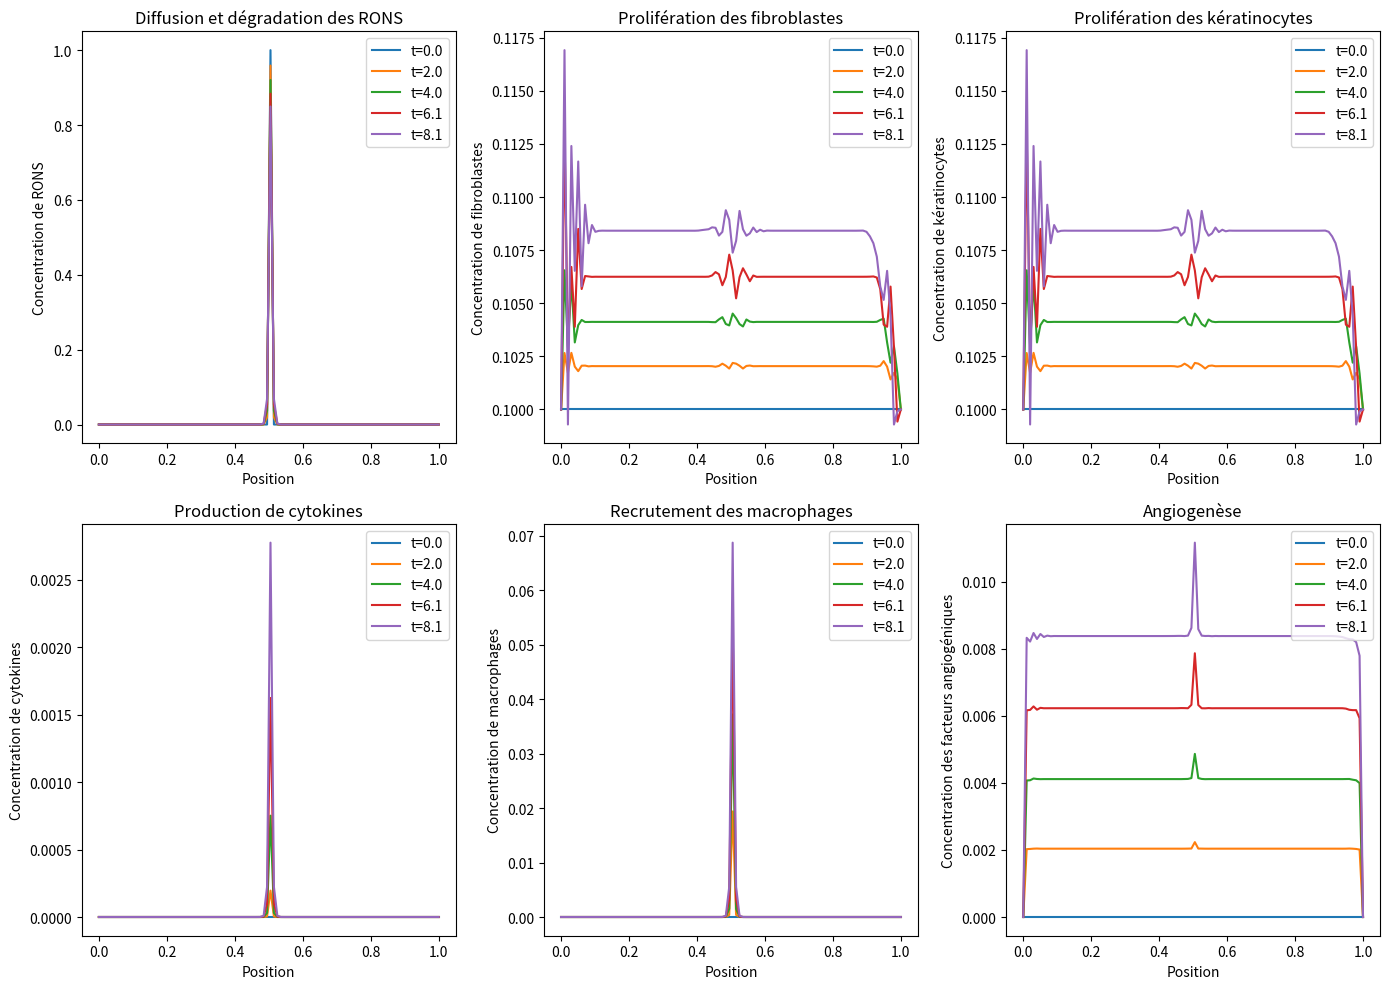

Write the Python code that produced this figure.
import numpy as np
import matplotlib.pyplot as plt
from scipy.integrate import solve_ivp

# Paramètres
D = 1e-6  # Coefficient de diffusion (général)
k_decay = 1e-3  # Taux de dégradation
r_fibro = 0.01  # Taux de prolifération des fibroblastes
r_kera = 0.01  # Taux de prolifération des kératinocytes
r_cyto = 0.01  # Taux de production des cytokines
r_angiogen = 0.01  # Taux de production des facteurs angiogéniques
r_ECM = 0.01  # Taux de production de la matrice extracellulaire
alpha = 0.1  # Effet stimulant des RONS sur les fibroblastes
beta = 0.05  # Effet inhibiteur des cytokines sur les fibroblastes
gamma = 0.1  # Effet stimulant des RONS sur les kératinocytes
M_fibro = 0.01  # Coefficient de migration des fibroblastes

# Dimensions de la plaie
L = 1.0  # Longueur de la plaie
Nx = 100  # Nombre de points de discrétisation
dx = L / Nx  # Taille de la cellule

# Conditions initiales
C_RONS = np.zeros(Nx)
C_RONS[int(Nx / 2)] = 1.0
C_fibro = np.ones(Nx) * 0.1
C_kera = np.ones(Nx) * 0.1
C_cyto = np.zeros(Nx)
C_macroph = np.zeros(Nx)
C_angiogen = np.zeros(Nx)
C_ECM = np.zeros(Nx)


# Équations de cicatrisation des plaies
def wound_healing(t, y):
    C_RONS = y[:Nx]
    C_fibro = y[Nx:2 * Nx]
    C_kera = y[2 * Nx:3 * Nx]
    C_cyto = y[3 * Nx:4 * Nx]
    C_macroph = y[4 * Nx:5 * Nx]
    C_angiogen = y[5 * Nx:6 * Nx]
    C_ECM = y[6 * Nx:]

    dC_RONS_dt = np.zeros_like(C_RONS)
    dC_fibro_dt = np.zeros_like(C_fibro)
    dC_kera_dt = np.zeros_like(C_kera)
    dC_cyto_dt = np.zeros_like(C_cyto)
    dC_macroph_dt = np.zeros_like(C_macroph)
    dC_angiogen_dt = np.zeros_like(C_angiogen)
    dC_ECM_dt = np.zeros_like(C_ECM)

    for i in range(1, Nx - 1):
        dC_RONS_dt[i] = D * (C_RONS[i + 1] - 2 * C_RONS[i] + C_RONS[i - 1]) / dx ** 2 - k_decay * C_RONS[i]
        dC_fibro_dt[i] = r_fibro * C_fibro[i] * (1 + alpha * C_RONS[i] - beta * C_cyto[i]) + M_fibro * (
                    C_fibro[i + 1] - C_fibro[i - 1]) / (2 * dx)
        dC_kera_dt[i] = r_kera * C_kera[i] * (1 + gamma * C_RONS[i]) + M_fibro * (C_kera[i + 1] - C_kera[i - 1]) / (
                    2 * dx)
        dC_cyto_dt[i] = r_cyto * C_macroph[i] - k_decay * C_cyto[i] + D * (
                    C_cyto[i + 1] - 2 * C_cyto[i] + C_cyto[i - 1]) / dx ** 2
        dC_macroph_dt[i] = r_cyto * (C_RONS[i] + C_cyto[i]) - k_decay * C_macroph[i] + D * (
                    C_macroph[i + 1] - 2 * C_macroph[i] + C_macroph[i - 1]) / dx ** 2
        dC_angiogen_dt[i] = r_angiogen * (C_fibro[i] + C_macroph[i]) - k_decay * C_angiogen[i] + D * (
                    C_angiogen[i + 1] - 2 * C_angiogen[i] + C_angiogen[i - 1]) / dx ** 2
        dC_ECM_dt[i] = r_ECM * C_fibro[i] - k_decay * C_ECM[i] + D * (
                    C_ECM[i + 1] - 2 * C_ECM[i] + C_ECM[i - 1]) / dx ** 2

    return np.concatenate([dC_RONS_dt, dC_fibro_dt, dC_kera_dt, dC_cyto_dt, dC_macroph_dt, dC_angiogen_dt, dC_ECM_dt])


# Conditions initiales combinées
y0 = np.concatenate([C_RONS, C_fibro, C_kera, C_cyto, C_macroph, C_angiogen, C_ECM])
time = np.linspace(0, 10, 100)  # Temps de simulation

# Simulation
result = solve_ivp(wound_healing, [0, 10], y0, t_eval=time)

# Extraction des résultats
RONS_result = result.y[:Nx, :]
fibro_result = result.y[Nx:2 * Nx, :]
kera_result = result.y[2 * Nx:3 * Nx, :]
cyto_result = result.y[3 * Nx:4 * Nx, :]
macroph_result = result.y[4 * Nx:5 * Nx, :]
angiogen_result = result.y[5 * Nx:6 * Nx, :]
ECM_result = result.y[6 * Nx:, :]

# Affichage des résultats
plt.figure(figsize=(14, 10))

plt.subplot(231)
for i in range(0, 100, 20):
    plt.plot(np.linspace(0, L, Nx), RONS_result[:, i], label=f't={time[i]:.1f}')
plt.xlabel('Position')
plt.ylabel('Concentration de RONS')
plt.title('Diffusion et dégradation des RONS')
plt.legend()

plt.subplot(232)
for i in range(0, 100, 20):
    plt.plot(np.linspace(0, L, Nx), fibro_result[:, i], label=f't={time[i]:.1f}')
plt.xlabel('Position')
plt.ylabel('Concentration de fibroblastes')
plt.title('Prolifération des fibroblastes')
plt.legend()

plt.subplot(233)
for i in range(0, 100, 20):
    plt.plot(np.linspace(0, L, Nx), kera_result[:, i], label=f't={time[i]:.1f}')
plt.xlabel('Position')
plt.ylabel('Concentration de kératinocytes')
plt.title('Prolifération des kératinocytes')
plt.legend()

plt.subplot(234)
for i in range(0, 100, 20):
    plt.plot(np.linspace(0, L, Nx), cyto_result[:, i], label=f't={time[i]:.1f}')
plt.xlabel('Position')
plt.ylabel('Concentration de cytokines')
plt.title('Production de cytokines')
plt.legend()

plt.subplot(235)
for i in range(0, 100, 20):
    plt.plot(np.linspace(0, L, Nx), macroph_result[:, i], label=f't={time[i]:.1f}')
plt.xlabel('Position')
plt.ylabel('Concentration de macrophages')
plt.title('Recrutement des macrophages')
plt.legend()

plt.subplot(236)
for i in range(0, 100, 20):
    plt.plot(np.linspace(0, L, Nx), angiogen_result[:, i], label=f't={time[i]:.1f}')
plt.xlabel('Position')
plt.ylabel('Concentration des facteurs angiogéniques')
plt.title('Angiogenèse')
plt.legend()

plt.tight_layout()
plt.show()
